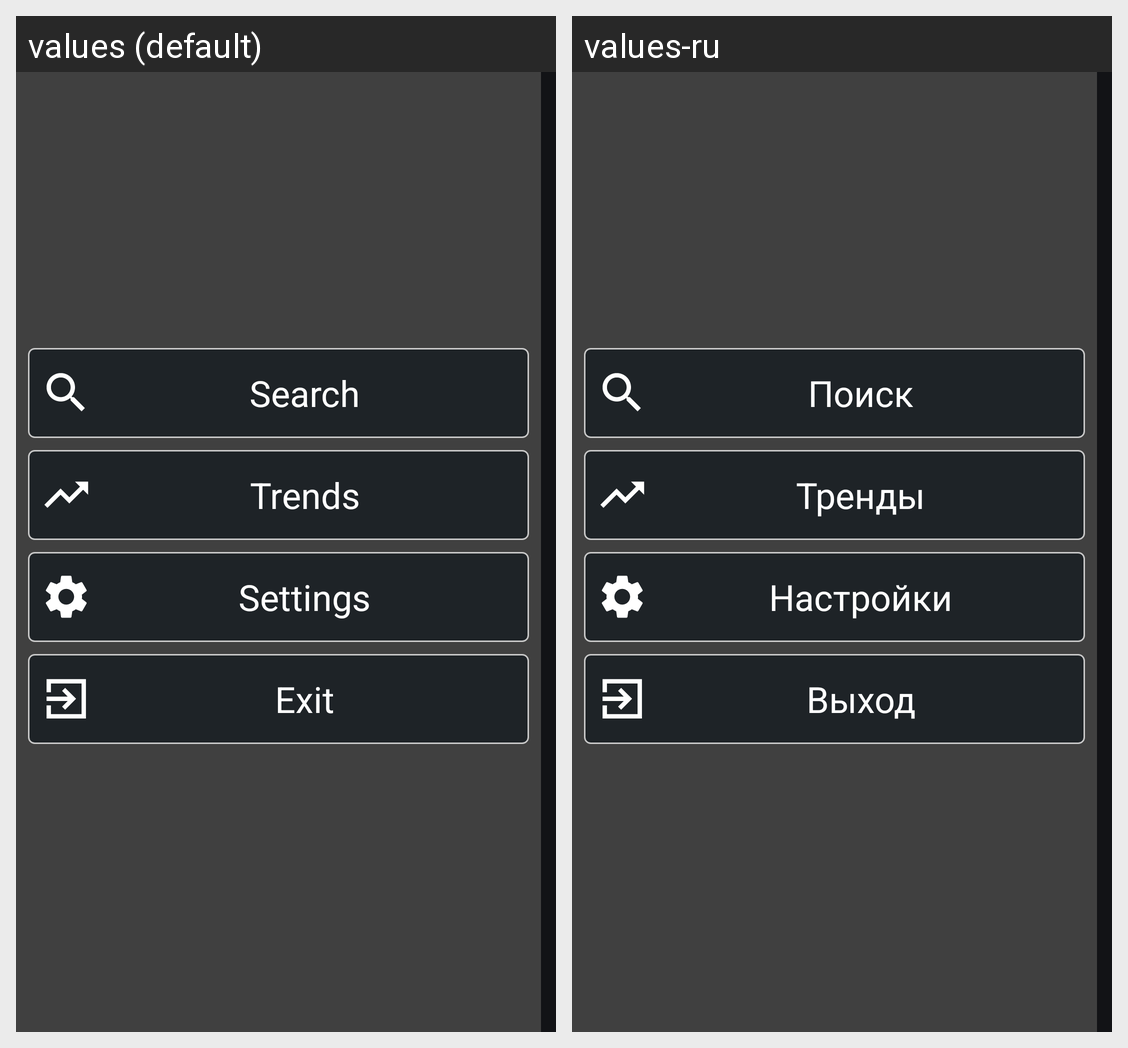

Locale-by-locale string values for the Android screen shown in this grid:
Android screen res/layout/activity_main.xml rendered under 2 locales, left to right: values (default), values-ru. Device: Nexus 5 (rendered at 1080×1920; each locale shown at half size, 540×960, under a caption strip naming it); theme android:Theme.Holo.NoActionBar.
Strings drawn on this screen, with the default value and each locale's value (text and hints the layout hard-codes, and strings that could not be matched under every locale, appear in the picture but are not listed):

search
  values: Search
  values-ru: Поиск

trends
  values: Trends
  values-ru: Тренды

Settings
  values: Settings
  values-ru: Настройки

exit
  values: Exit
  values-ru: Выход
